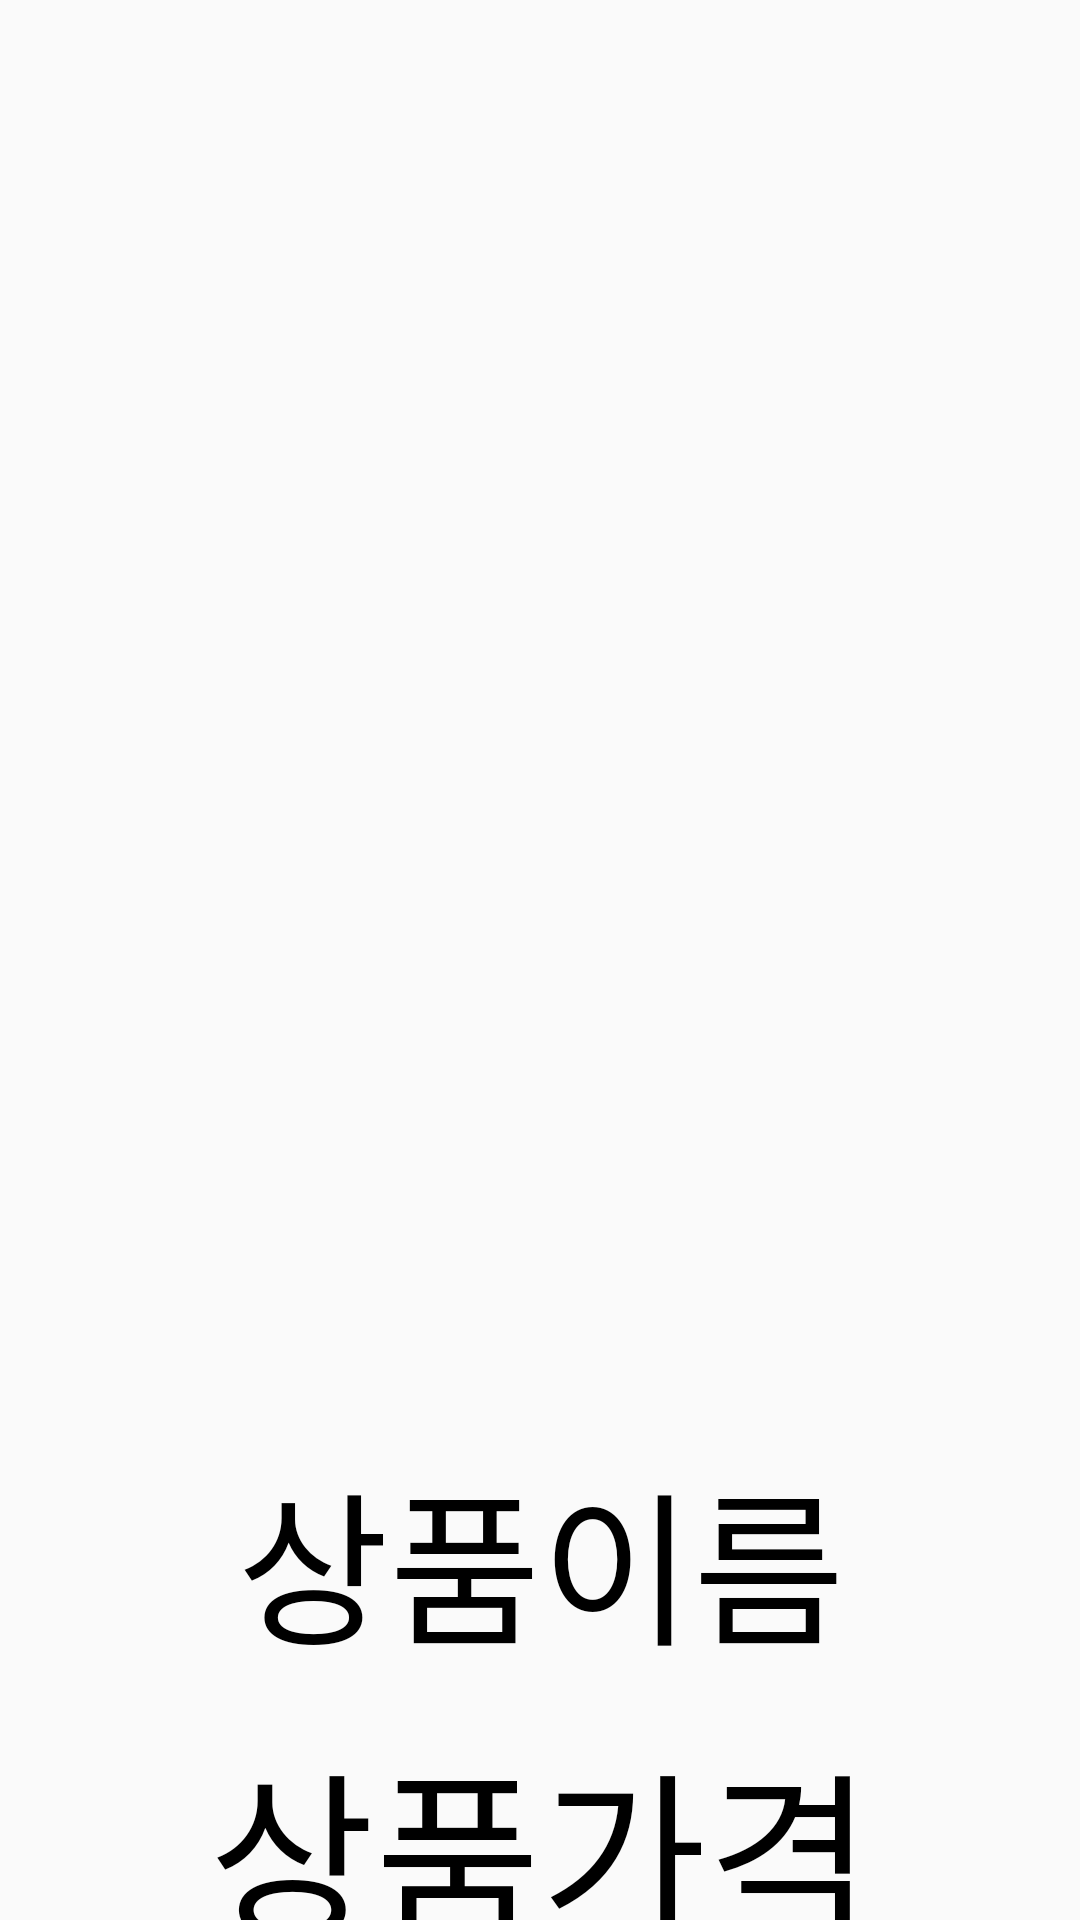

Write the Android layout XML for this screen, with the resource values it uses.
<!-- AndroidManifest.xml: application theme Theme.SuperCart -->
<!-- res/layout/thingsdetail.xml -->
<?xml version="1.0" encoding="utf-8"?>
<androidx.constraintlayout.widget.ConstraintLayout xmlns:android="http://schemas.android.com/apk/res/android"
    xmlns:app="http://schemas.android.com/apk/res-auto"
    xmlns:tools="http://schemas.android.com/tools"
    android:layout_width="match_parent"
    android:layout_height="match_parent"
    tools:context=".DetailActivitytest">

    <ImageView
        android:id="@+id/things_detail_image"
        android:layout_width="300dp"
        android:layout_height="300dp"
        android:layout_centerHorizontal="true"
        android:layout_centerVertical="true"
        android:layout_marginTop="132dp"
        app:layout_constraintEnd_toEndOf="parent"
        app:layout_constraintStart_toStartOf="parent"
        app:layout_constraintTop_toTopOf="parent" />

    <TextView
        android:id="@+id/things_detail_name"
        android:layout_width="wrap_content"
        android:layout_height="wrap_content"
        android:layout_marginTop="48dp"
        android:fontFamily="@font/regular"
        android:text="상품이름"
        android:textColor="@color/black"
        android:textSize="55sp"
        app:layout_constraintEnd_toEndOf="parent"
        app:layout_constraintHorizontal_bias="0.503"
        app:layout_constraintStart_toStartOf="parent"
        app:layout_constraintTop_toBottomOf="@+id/things_detail_image" />

    <TextView
        android:id="@+id/things_detail_price"
        android:layout_width="wrap_content"
        android:layout_height="wrap_content"
        android:layout_marginTop="12dp"
        android:fontFamily="@font/bold"
        android:text="상품가격"
        android:textColor="@color/black"
        android:textSize="60sp"
        app:layout_constraintEnd_toEndOf="parent"
        app:layout_constraintHorizontal_bias="0.503"
        app:layout_constraintStart_toStartOf="parent"
        app:layout_constraintTop_toBottomOf="@+id/things_detail_name" />

    <ImageButton
        android:id="@+id/heartbtn"
        android:layout_width="60dp"
        android:layout_height="60dp"
        android:layout_marginTop="36dp"
        android:background="@android:color/transparent"
        android:gravity="center"
        android:scaleType="fitCenter"
        app:layout_constraintEnd_toEndOf="parent"
        app:layout_constraintStart_toStartOf="parent"
        app:layout_constraintTop_toBottomOf="@+id/things_detail_price"
        app:srcCompat="@drawable/heart" />

</androidx.constraintlayout.widget.ConstraintLayout>
<!-- resources referenced by this layout -->
<resources>
  <style name="Theme.SuperCart" parent="Theme.AppCompat.Light">
          <item name="colorPrimary">#FFEB3B</item>
          <item name="colorPrimaryDark">#FFEB3B</item>
          <item name="colorAccent">#03A9F4</item>
  
          <item name="windowActionBar">false</item>
          <item name="windowNoTitle">true</item>
          <item name="android:windowFullscreen">false</item>
      </style>
  <!-- not gathered from this repository: default colours our renderer supplied (Android Studio template values) -->
  <color name="black">#FF000000</color>
</resources>
